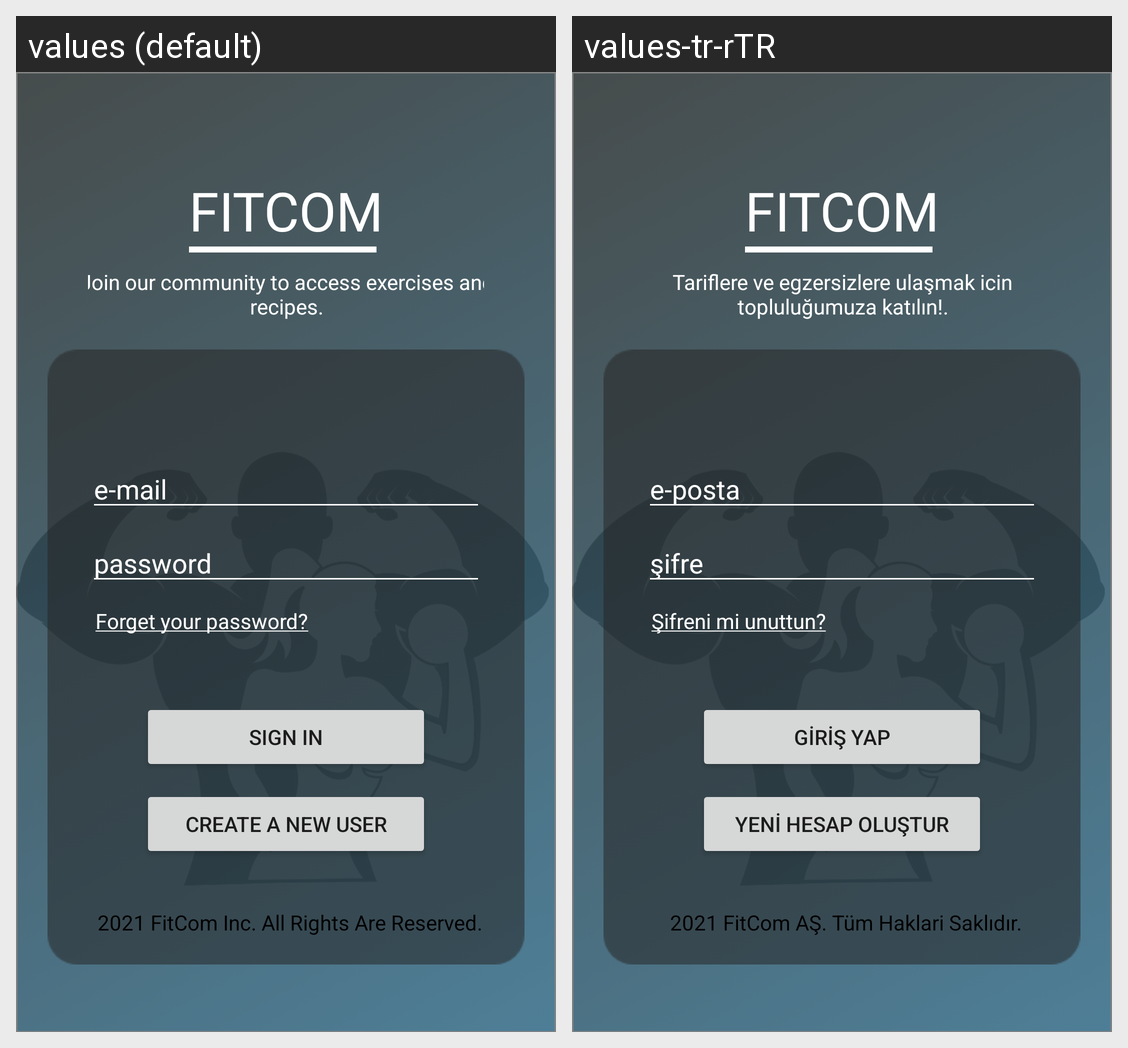

For this localized Android screen grid, give each drawn string resource with its value in every locale shown.
Android screen res/layout/fragment_sign_in.xml rendered under 2 locales, left to right: values (default), values-tr-rTR. Device: Nexus 5 (rendered at 1080×1920; each locale shown at half size, 540×960, under a caption strip naming it); theme Theme.FitComApplication.
Strings drawn on this screen, with the default value and each locale's value (text and hints the layout hard-codes, and strings that could not be matched under every locale, appear in the picture but are not listed):

str_fitcom
  values: FITCOM
  values-tr-rTR: FITCOM  [not translated; the default value is used]

str_motto
  values: Join our community to access exercises and recipes.
  values-tr-rTR: Tariflere ve egzersizlere ulaşmak icin topluluğumuza katılın!.

hint_str_email
  values: e-mail
  values-tr-rTR: e-posta

hint_str_password
  values: password
  values-tr-rTR: şifre

forget_pass
  values: Forget your password?
  values-tr-rTR: Şifreni mi unuttun?

button_str_sign_in
  values: SIGN IN
  values-tr-rTR: GİRİŞ YAP

button_str_nav_to_sign_up
  values: CREATE A NEW USER
  values-tr-rTR: YENİ HESAP OLUŞTUR

rights
  values: 2021 FitCom Inc. All Rights Are Reserved.
  values-tr-rTR: 2021 FitCom AŞ. Tüm Haklari Saklıdır.
